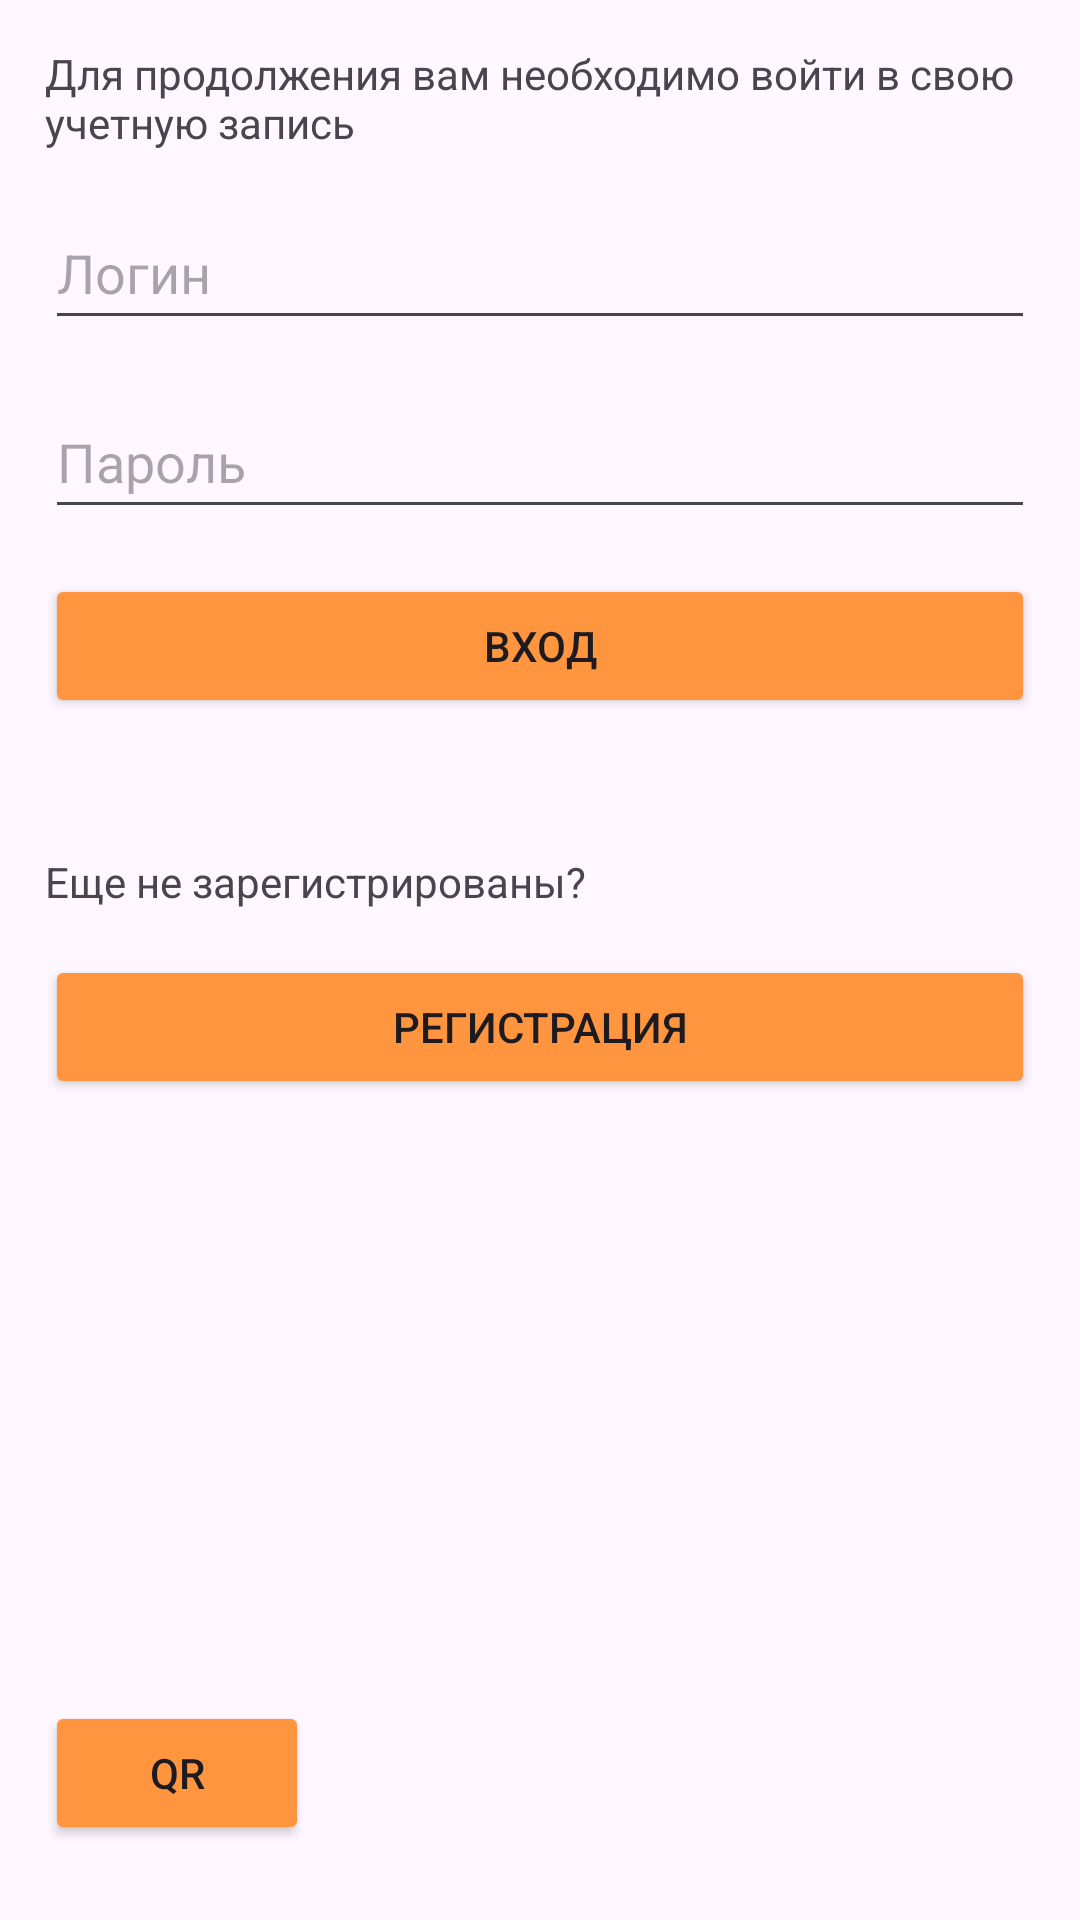

This screen was rendered from an Android layout file. Write that file and the resources it references.
<!-- AndroidManifest.xml: application theme Theme.Courier -->
<!-- res/layout/login.xml -->
<?xml version="1.0" encoding="utf-8"?>
<androidx.constraintlayout.widget.ConstraintLayout xmlns:android="http://schemas.android.com/apk/res/android"
    android:id = "@+id/loginLayout"
    xmlns:tools="http://schemas.android.com/tools"
    android:layout_width="match_parent"
    android:layout_height="match_parent"
    xmlns:app="http://schemas.android.com/apk/res-auto">

    <TextView
        android:layout_width="0dp"
        android:layout_height="0dp"
        tools:ignore="MissingConstraints">
    </TextView>

    <EditText
        android:id="@+id/editEmail"
        android:layout_width="0dp"
        android:layout_height="wrap_content"
        android:layout_marginStart="15dp"
        android:layout_marginTop="15dp"
        android:layout_marginEnd="15dp"
        android:hint="@string/login"
        android:importantForAutofill="no"
        android:inputType="text"
        android:minHeight="48dp"
        app:layout_constraintEnd_toEndOf="parent"
        app:layout_constraintHorizontal_bias="0.0"
        app:layout_constraintStart_toStartOf="parent"
        app:layout_constraintTop_toBottomOf="@+id/txt_authorization"
        tools:ignore="TextFields" />

    <EditText
        android:id="@+id/editPassword"
        android:layout_width="0dp"
        android:layout_height="wrap_content"
        android:layout_marginStart="15dp"
        android:layout_marginTop="15dp"
        android:layout_marginEnd="15dp"
        android:autofillHints=""
        android:hint="@string/pwd"
        android:inputType="text"
        android:minHeight="48dp"
        app:layout_constraintEnd_toEndOf="parent"
        app:layout_constraintHorizontal_bias="0.0"
        app:layout_constraintStart_toStartOf="parent"
        app:layout_constraintTop_toBottomOf="@+id/editEmail"
        tools:ignore="TextFields" />

    <TextView
        android:id="@+id/txt_authorization"
        android:layout_width="0dp"
        android:layout_height="wrap_content"
        android:layout_marginStart="15dp"
        android:layout_marginTop="15dp"
        android:layout_marginEnd="15dp"
        android:text="@string/description_title"
        app:layout_constraintEnd_toEndOf="parent"
        app:layout_constraintStart_toStartOf="parent"
        app:layout_constraintTop_toTopOf="parent"
        tools:ignore="MissingConstraints" />

    <Button
        android:id="@+id/but_enter"
        android:layout_width="match_parent"
        android:layout_height="48dp"
        android:layout_marginStart="15dp"
        android:layout_marginTop="15dp"
        android:layout_marginEnd="15dp"
        android:text="@string/entrance"
        app:layout_constraintEnd_toEndOf="parent"
        app:layout_constraintStart_toStartOf="parent"
        app:layout_constraintTop_toBottomOf="@+id/editPassword"
        android:backgroundTint="@color/base_color"/>

    <TextView
        android:id="@+id/txt_question"
        android:layout_width="match_parent"
        android:layout_height="wrap_content"
        android:layout_marginStart="15dp"
        android:layout_marginTop="45dp"
        android:layout_marginEnd="15dp"
        android:text="@string/description_question"
        app:layout_constraintEnd_toEndOf="parent"
        app:layout_constraintHorizontal_bias="0.0"
        app:layout_constraintStart_toStartOf="parent"
        app:layout_constraintTop_toBottomOf="@+id/but_enter" />

    <Button
        android:id="@+id/but_registr"
        android:layout_width="match_parent"
        android:layout_height="48dp"
        android:layout_marginStart="15dp"
        android:layout_marginTop="15dp"
        android:layout_marginEnd="15dp"
        android:text="Регистрация"
        app:layout_constraintEnd_toEndOf="parent"
        app:layout_constraintHorizontal_bias="0.0"
        app:layout_constraintStart_toStartOf="parent"
        app:layout_constraintTop_toBottomOf="@+id/txt_question"
        android:backgroundTint="@color/base_color"/>

    <ProgressBar
        android:id="@+id/progressBarHomeActivity"
        style="?android:attr/progressBarStyle"
        android:layout_width="wrap_content"
        android:layout_height="wrap_content"
        android:visibility="gone"
        app:layout_constraintBottom_toBottomOf="parent"
        app:layout_constraintEnd_toEndOf="parent"
        app:layout_constraintStart_toStartOf="parent"
        app:layout_constraintTop_toTopOf="@+id/txt_authorization" />

    <Button
        android:id="@+id/but_qr"
        android:layout_width="wrap_content"
        android:layout_height="wrap_content"
        android:layout_marginStart="15dp"
        android:layout_marginBottom="25dp"
        android:text="@string/qr"
        app:layout_constraintBottom_toBottomOf="parent"
        app:layout_constraintStart_toStartOf="parent"
        android:backgroundTint="@color/base_color"/>
</androidx.constraintlayout.widget.ConstraintLayout>
<!-- resources referenced by this layout -->
<resources>
  <color name="base_color">#FF953F</color>
  <string name="description_question">Еще не зарегистрированы?</string>
  <string name="description_title">Для продолжения вам необходимо войти в свою учетную запись</string>
  <string name="entrance">Вход</string>
  <string name="login">Логин</string>
  <string name="pwd">Пароль</string>
  <string name="qr">QR</string>
  <style name="Theme.Courier" parent="Base.Theme.Courier" />
  <style name="Base.Theme.Courier" parent="Theme.Material3.DayNight.NoActionBar">
          <item name="android:statusBarColor">@color/base_color</item>
          <item name="detailsTitle">@color/grayL</item>
      </style>
  <color name="grayL">#CFCDCD</color>
</resources>
